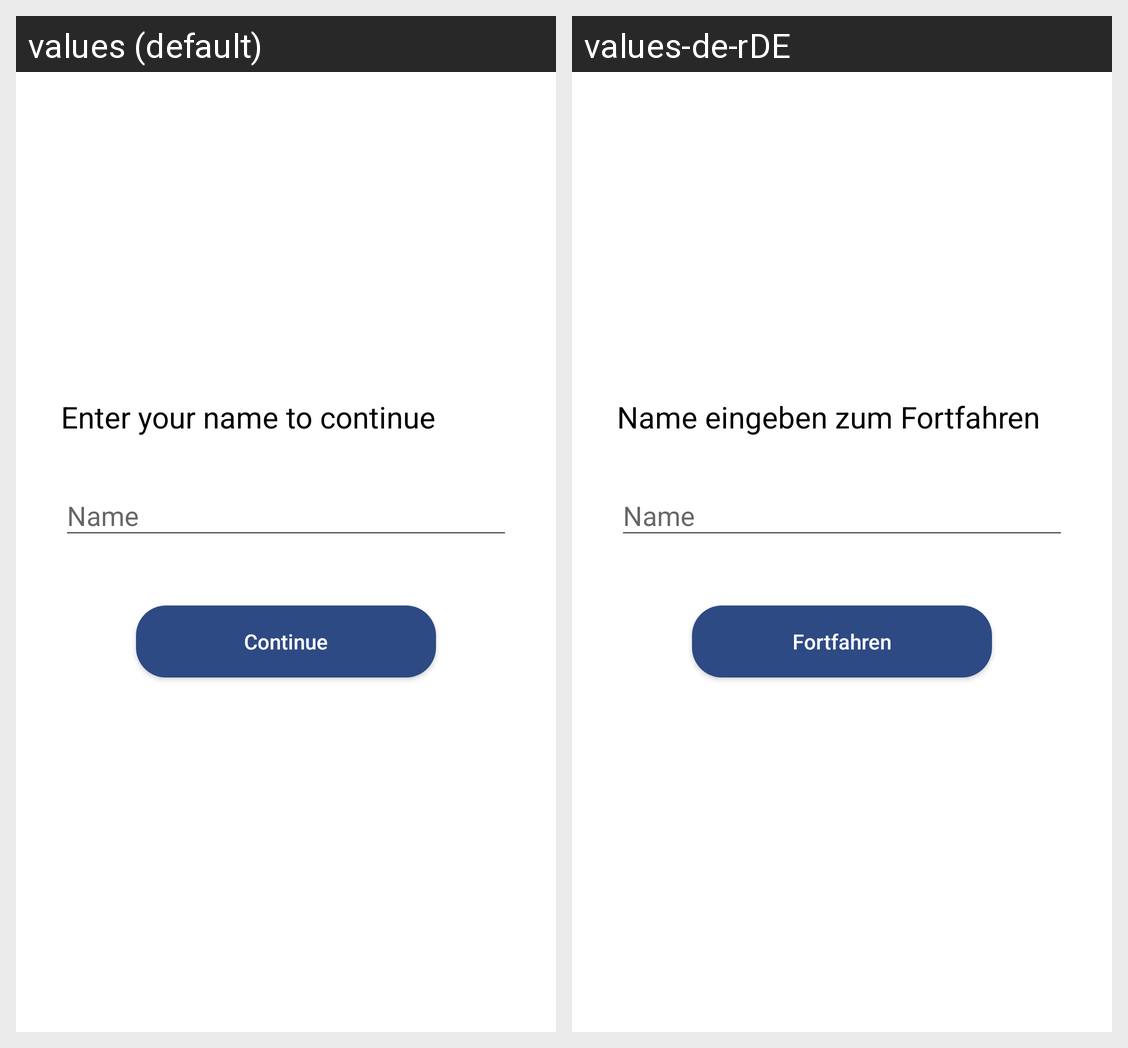

Strings drawn on this Android screen and how each of the app's shown locales translates them:
Android screen res/layout/activity_name_signup.xml rendered under 2 locales, left to right: values (default), values-de-rDE. Device: Nexus 5 (rendered at 1080×1920; each locale shown at half size, 540×960, under a caption strip naming it); theme AppTheme.
Strings drawn on this screen, with the default value and each locale's value (text and hints the layout hard-codes, and strings that could not be matched under every locale, appear in the picture but are not listed):

enter_your_name_to_continue
  values: Enter your name to continue
  values-de-rDE: Name eingeben zum Fortfahren

name
  values: Name
  values-de-rDE: Name

continuee
  values: Continue
  values-de-rDE: Fortfahren
